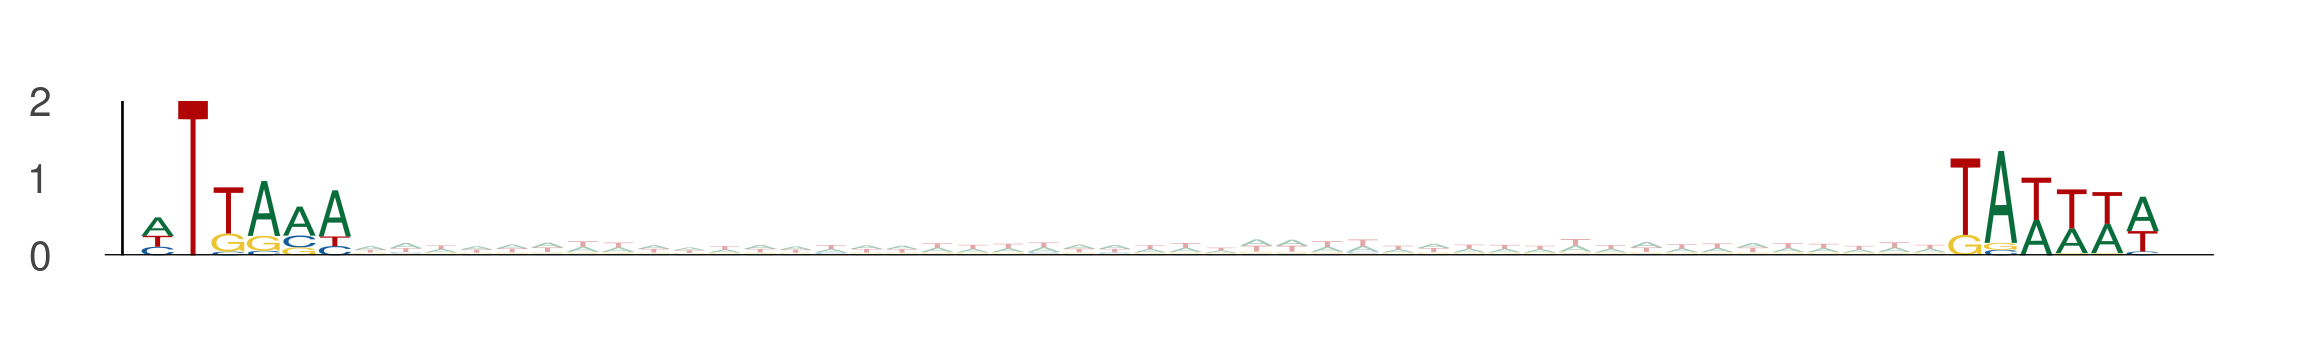

The data file committed next to this chart (first rows):
seq_index, start_position, end_position, is_reversed_complement
4985, 43, 49, 0
4985, 94, 100, 0
729, 17, 23, 0
729, 68, 74, 0
1275, 58, 64, 0
1275, 109, 115, 0
3761, 13, 19, 0
3761, 64, 70, 0
1101, 18, 24, 0
1101, 69, 75, 0
1525, 78, 84, 0
1525, 129, 135, 0
1768, 55, 61, 0
1768, 106, 112, 0
1768, 51, 57, 0
1768, 102, 108, 0
4782, 62, 68, 0
4782, 113, 119, 0
4782, 73, 79, 0
4782, 124, 130, 0
1603, 80, 86, 0
1603, 131, 137, 0
1905, 37, 43, 0
1905, 88, 94, 0
4802, 45, 51, 0
4802, 96, 102, 0
3147, 83, 89, 0
3147, 134, 140, 0
5839, 91, 97, 0
5839, 142, 148, 0
4917, 25, 31, 0
4917, 76, 82, 0
895, 56, 62, 0
895, 107, 113, 0
586, 31, 37, 0
586, 82, 88, 0
586, 12, 18, 0
586, 63, 69, 0
3506, 34, 40, 0
3506, 85, 91, 0
3139, 70, 76, 0
3139, 121, 127, 0
1634, 21, 27, 0
1634, 72, 78, 0
2139, 85, 91, 0
2139, 136, 142, 0
1273, 40, 46, 0
1273, 91, 97, 0
3855, 75, 81, 0
3855, 126, 132, 0
2420, 58, 64, 0
2420, 109, 115, 0
2259, 20, 26, 0
2259, 71, 77, 0
5320, 65, 71, 0
5320, 116, 122, 0
907, 27, 33, 0
907, 78, 84, 0
4990, 84, 90, 0
4990, 135, 141, 0
... 1,392 more rows
